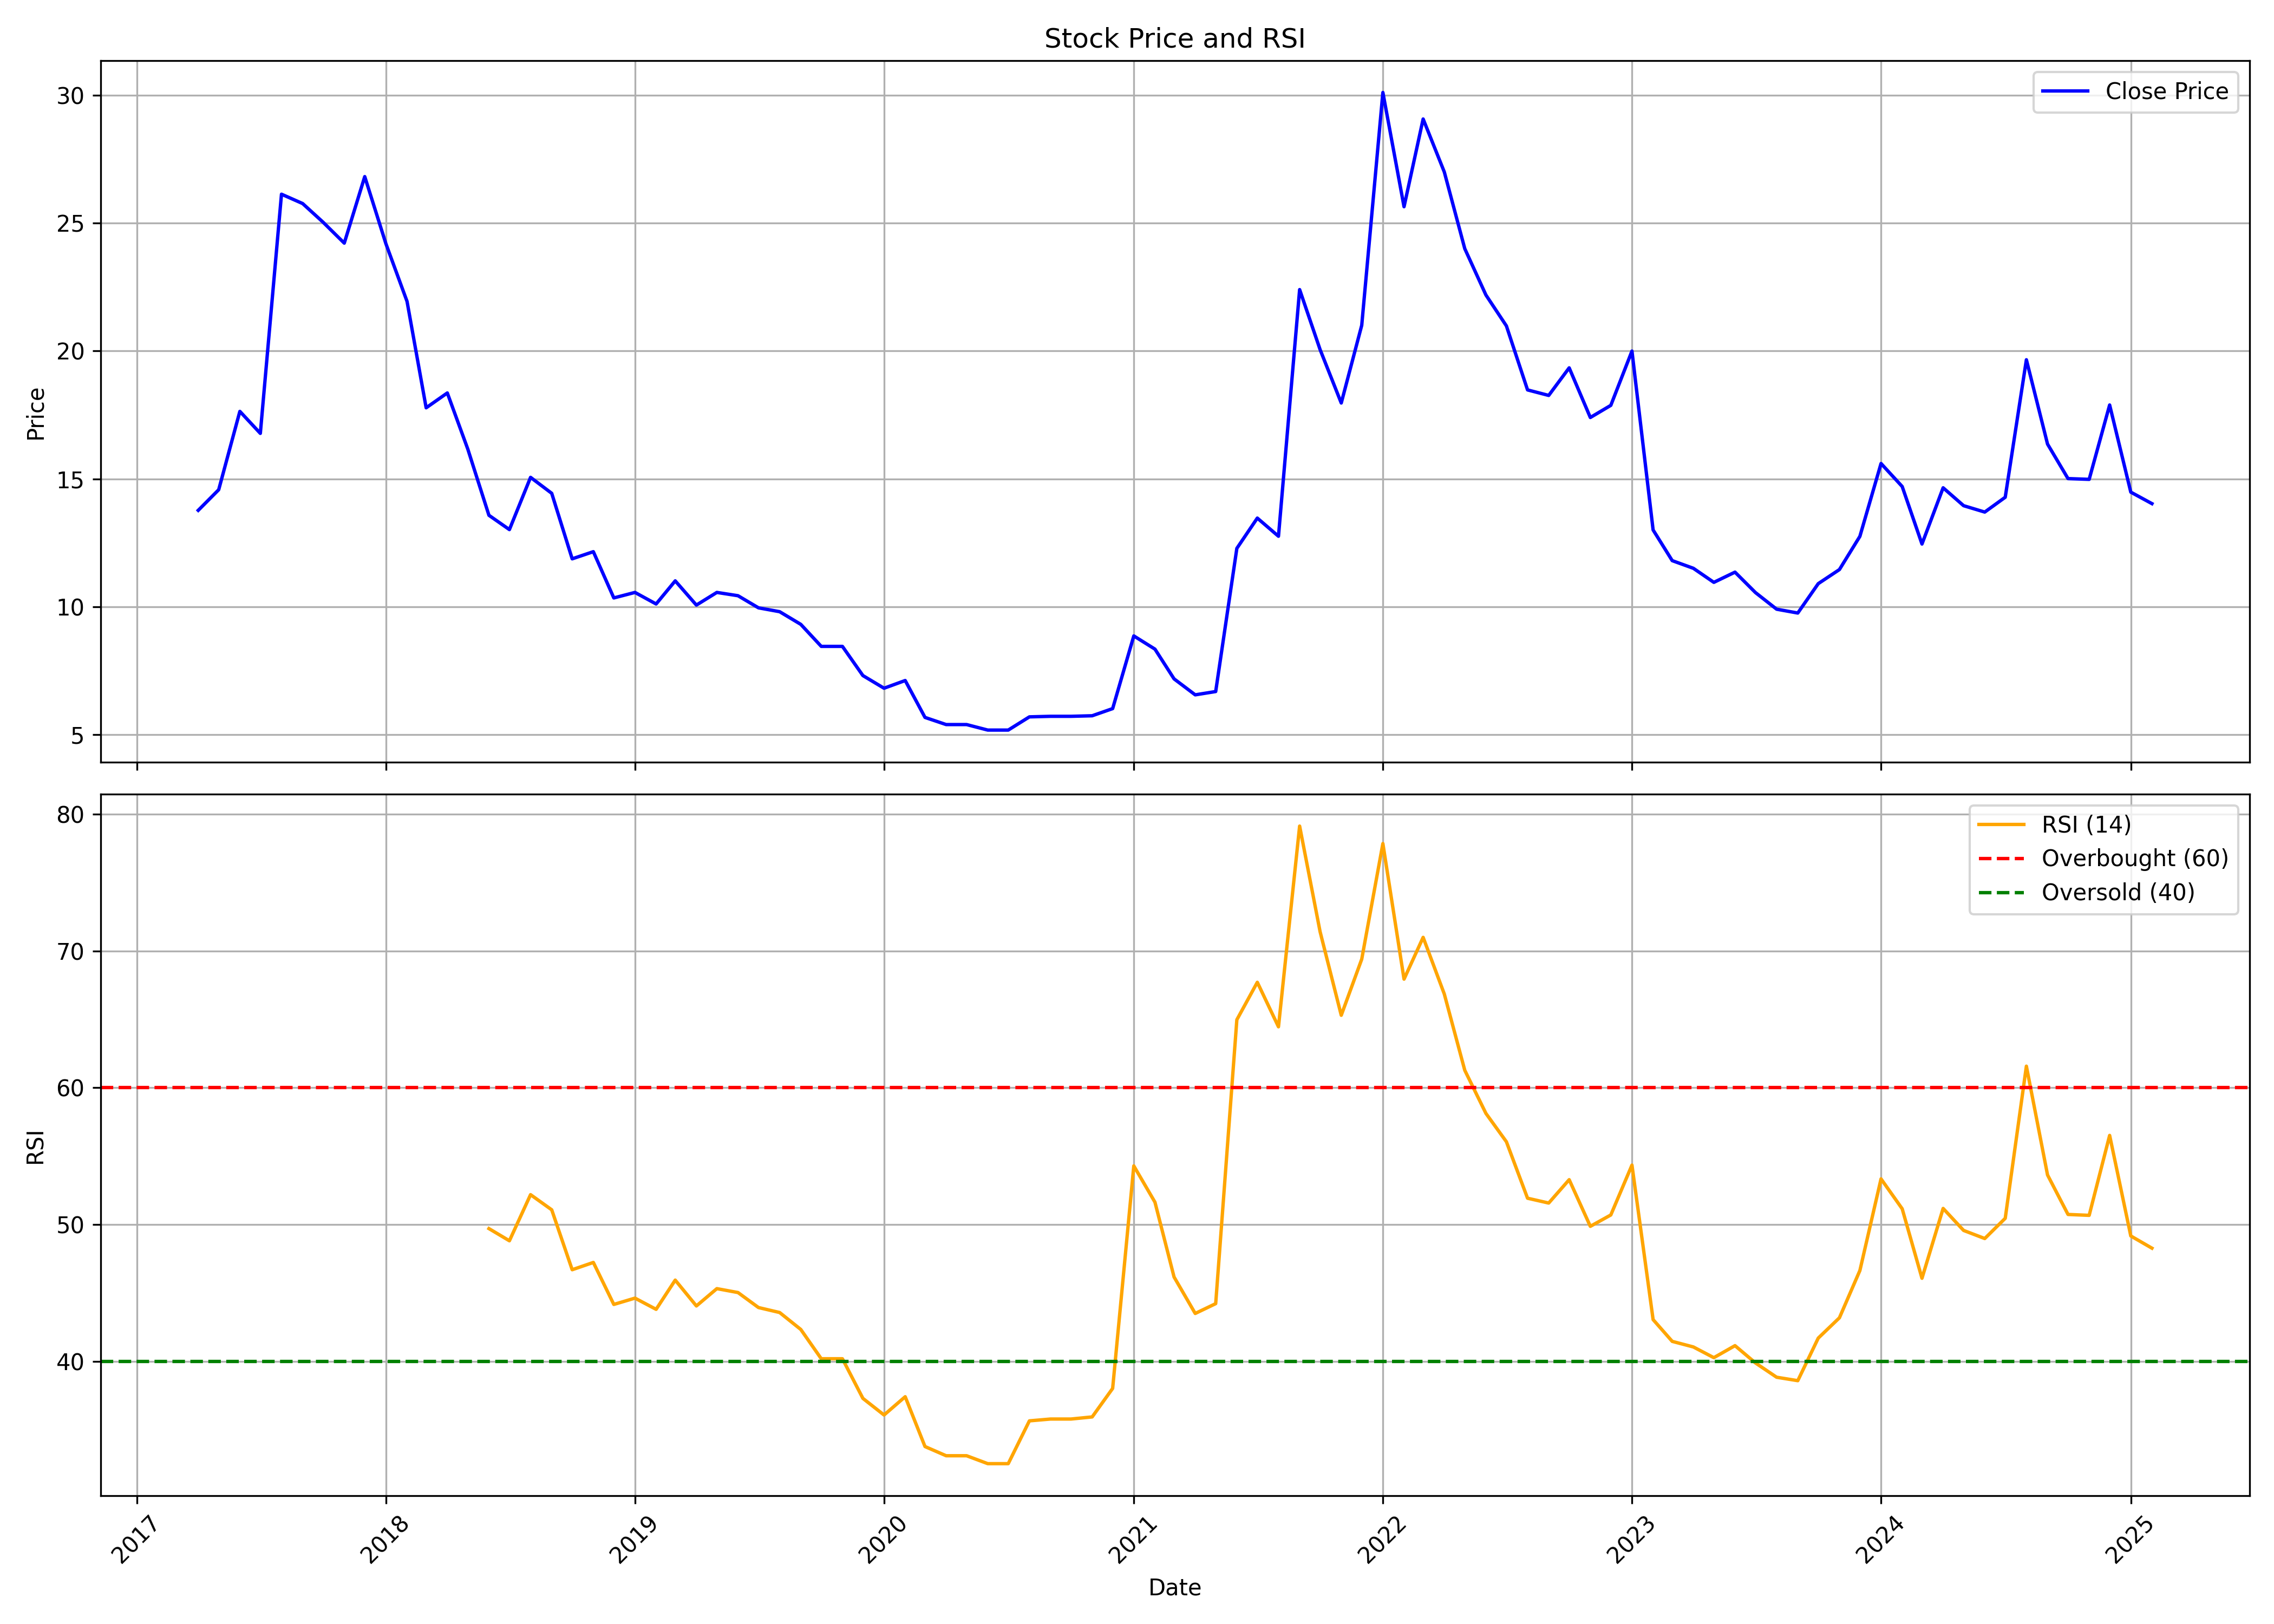

Source data for this figure (header and first rows):
, date, symbol, open, high, low, close, volume, rsi
0, 2017-04-01, JETFREIGHT, 13.85, 14.54, 13.69, 13.77, 259395, 
1, 2017-05-01, JETFREIGHT, 13.77, 15.4, 13.34, 14.57, 463203, 
2, 2017-06-01, JETFREIGHT, 14.57, 18.16, 13.18, 17.64, 685544, 
3, 2017-07-01, JETFREIGHT, 16.78, 19.4, 15.49, 16.78, 722604, 
4, 2017-08-01, JETFREIGHT, 16.13, 26.14, 16.13, 26.14, 2631034, 
5, 2017-09-01, JETFREIGHT, 26.67, 28.66, 22.59, 25.77, 333506, 
6, 2017-10-01, JETFREIGHT, 25.77, 26.35, 23.28, 25.04, 64848, 
7, 2017-11-01, JETFREIGHT, 25.04, 27.6, 23.79, 24.22, 185281, 
8, 2017-12-01, JETFREIGHT, 24.22, 26.83, 20.01, 26.83, 287187, 
9, 2018-01-01, JETFREIGHT, 26.83, 28.16, 23.08, 24.2, 361301, 
10, 2018-02-01, JETFREIGHT, 23.25, 23.25, 21.04, 21.94, 296451, 
11, 2018-03-01, JETFREIGHT, 21.08, 21.3, 17.78, 17.78, 324244, 
12, 2018-04-01, JETFREIGHT, 17.78, 18.5, 16.66, 18.36, 463205, 
13, 2018-05-01, JETFREIGHT, 18.36, 21.62, 15.74, 16.17, 250129, 
14, 2018-06-01, JETFREIGHT, 15.36, 16.07, 13.57, 13.57, 111168, 49.71
15, 2018-07-01, JETFREIGHT, 13.57, 14.41, 13.01, 13.01, 46320, 48.82
16, 2018-08-01, JETFREIGHT, 13.01, 17.54, 13.01, 15.06, 222337, 52.19
17, 2018-09-01, JETFREIGHT, 14.33, 15.75, 14.29, 14.43, 55584, 51.08
18, 2018-10-01, JETFREIGHT, 13.72, 13.72, 11.87, 11.87, 64848, 46.7
19, 2018-11-01, JETFREIGHT, 11.87, 13.7, 11.87, 12.15, 101904, 47.23
20, 2018-12-01, JETFREIGHT, 12.15, 12.15, 10.34, 10.34, 92640, 44.16
21, 2019-01-01, JETFREIGHT, 10.34, 11.14, 10.28, 10.56, 148225, 44.63
22, 2019-02-01, JETFREIGHT, 10.56, 10.77, 10.1, 10.1, 37056, 43.81
23, 2019-03-01, JETFREIGHT, 10.1, 11.12, 10.1, 11.01, 157490, 45.94
24, 2019-04-01, JETFREIGHT, 11.01, 11.2, 10.06, 10.06, 64848, 44.05
25, 2019-05-01, JETFREIGHT, 10.06, 10.97, 9.587, 10.56, 333510, 45.32
26, 2019-06-01, JETFREIGHT, 10.51, 10.99, 10.02, 10.43, 92640, 45.03
27, 2019-07-01, JETFREIGHT, 10.43, 10.43, 9.005, 9.953, 101904, 43.94
28, 2019-08-01, JETFREIGHT, 9.953, 9.953, 9.005, 9.802, 138962, 43.57
29, 2019-09-01, JETFREIGHT, 9.802, 9.802, 8.876, 9.307, 27792, 42.34
30, 2019-10-01, JETFREIGHT, 9.307, 9.307, 8.445, 8.445, 27792, 40.2
31, 2019-11-01, JETFREIGHT, 8.445, 8.876, 8.057, 8.445, 148226, 40.2
32, 2019-12-01, JETFREIGHT, 8.445, 8.445, 7.303, 7.303, 83376, 37.3
33, 2020-01-01, JETFREIGHT, 7.303, 7.648, 6.614, 6.808, 138961, 36.08
34, 2020-02-01, JETFREIGHT, 6.808, 7.26, 6.485, 7.109, 92640, 37.42
35, 2020-03-01, JETFREIGHT, 7.109, 7.109, 5.666, 5.666, 64848, 33.78
36, 2020-04-01, JETFREIGHT, 5.666, 5.666, 5.386, 5.386, 18528, 33.11
37, 2020-05-01, JETFREIGHT, 5.386, 5.386, 5.386, 5.386, 27792, 33.11
38, 2020-06-01, JETFREIGHT, 5.386, 5.429, 5.127, 5.17, 120433, 32.53
39, 2020-07-01, JETFREIGHT, 5.17, 5.17, 5.17, 5.17, 9264, 32.53
40, 2020-08-01, JETFREIGHT, 5.17, 5.687, 5.17, 5.687, 18528, 35.66
41, 2020-09-01, JETFREIGHT, 5.687, 5.709, 5.601, 5.709, 55584, 35.79
42, 2020-10-01, JETFREIGHT, 5.709, 5.709, 5.709, 5.709, 157491, 35.79
43, 2020-11-01, JETFREIGHT, 5.709, 6.269, 5.687, 5.731, 120433, 35.94
44, 2020-12-01, JETFREIGHT, 5.774, 6.032, 5.709, 6.011, 83376, 38.03
45, 2021-01-01, JETFREIGHT, 6.011, 9.307, 6.011, 8.854, 120432, 54.29
46, 2021-02-01, JETFREIGHT, 8.423, 8.768, 8.337, 8.337, 37056, 51.64
47, 2021-03-01, JETFREIGHT, 8.337, 8.337, 7.174, 7.174, 296454, 46.17
48, 2021-04-01, JETFREIGHT, 7.174, 7.174, 6.549, 6.549, 46320, 43.51
49, 2021-05-01, JETFREIGHT, 6.549, 6.894, 6.355, 6.678, 74112, 44.22
50, 2021-06-01, JETFREIGHT, 7.346, 12.82, 7.346, 12.28, 1185815, 64.97
51, 2021-07-01, JETFREIGHT, 12.5, 13.49, 11.68, 13.46, 176017, 67.71
52, 2021-08-01, JETFREIGHT, 13.46, 15.25, 12.47, 12.75, 296451, 64.45
53, 2021-09-01, JETFREIGHT, 12.75, 24.41, 12.75, 22.41, 583637, 79.12
54, 2021-10-01, JETFREIGHT, 22.41, 23.42, 20.06, 20.06, 120432, 71.4
55, 2021-11-01, JETFREIGHT, 19.07, 21.72, 17.97, 17.97, 444678, 65.3
56, 2021-12-01, JETFREIGHT, 18, 23.96, 17.12, 21.01, 1150675, 69.39
57, 2022-01-01, JETFREIGHT, 22.02, 40.72, 21.18, 30.12, 3105064, 77.84
58, 2022-02-01, JETFREIGHT, 29.51, 33.03, 23.92, 25.65, 3478104, 67.94
59, 2022-03-01, JETFREIGHT, 25.65, 31.09, 25.65, 29.08, 1358916, 70.99
... 35 more rows
